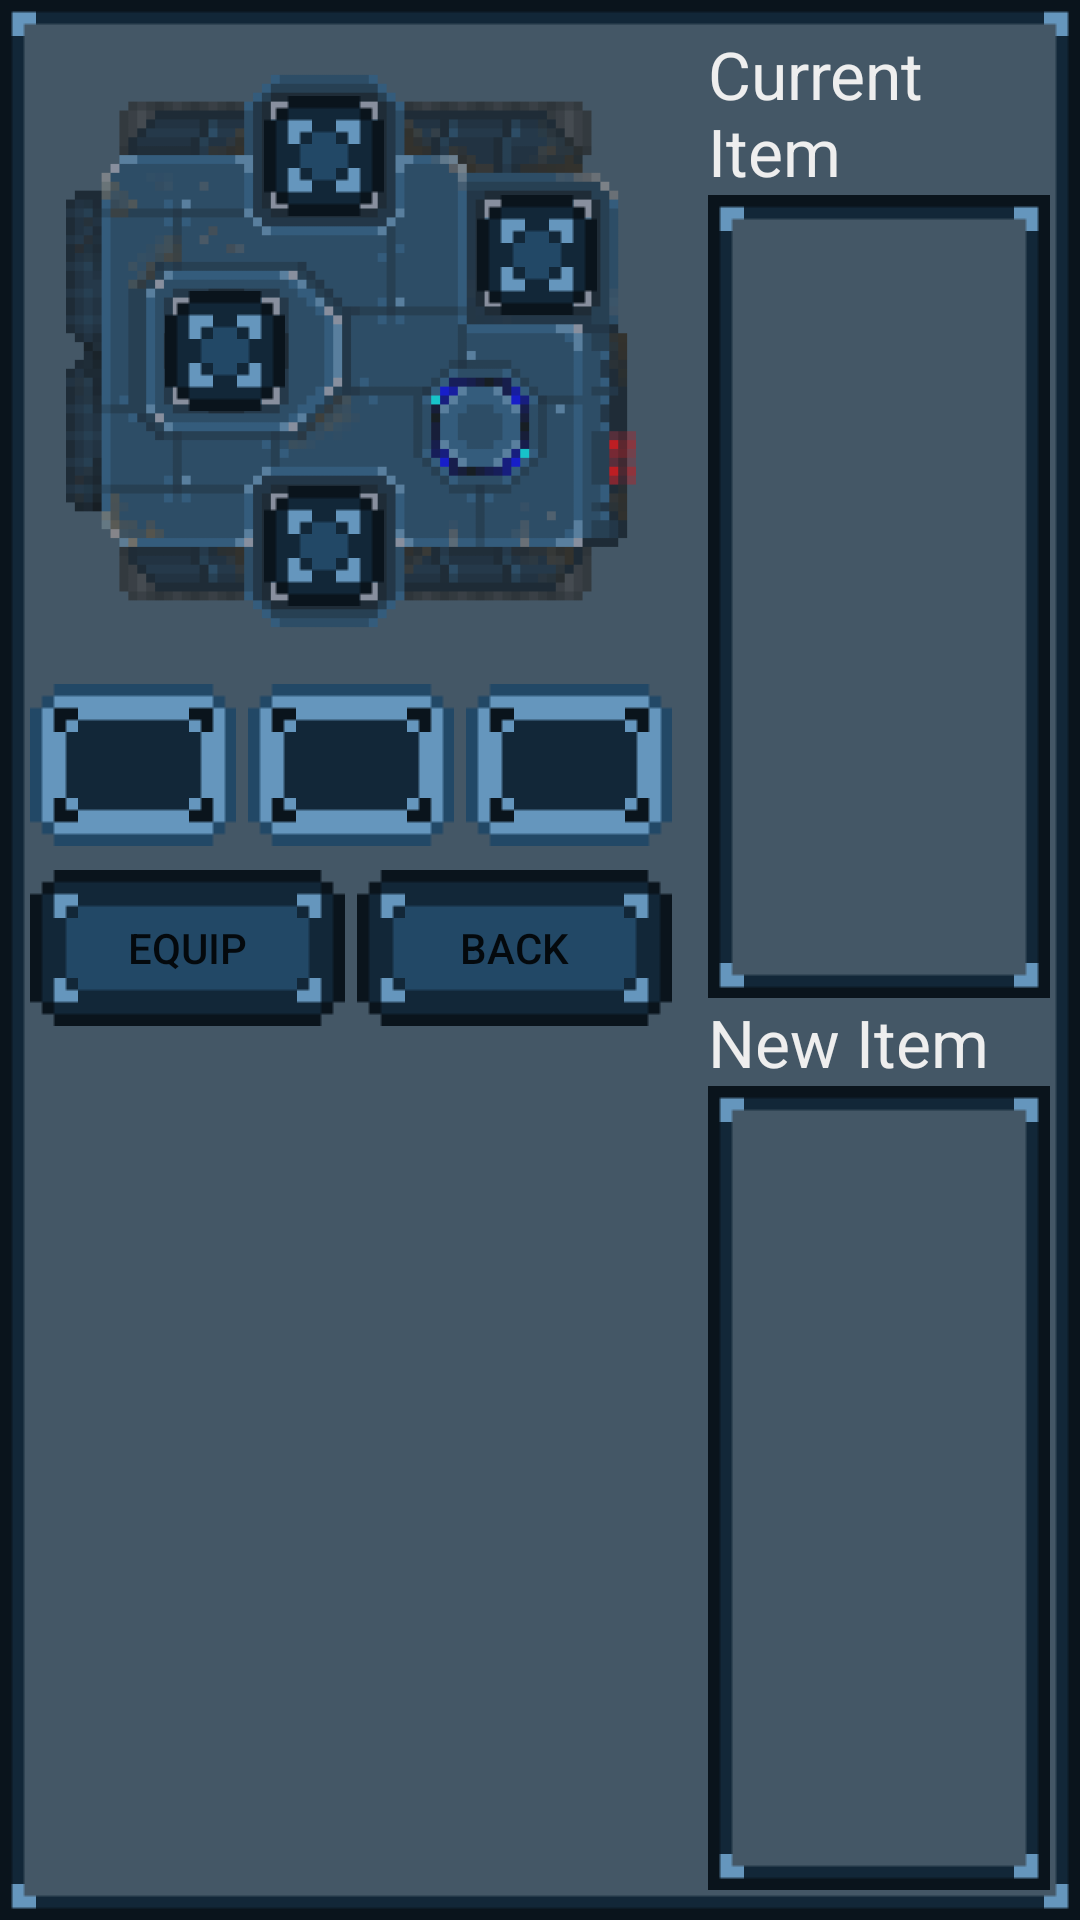

Write the Android layout XML for this screen, with the resource values it uses.
<!-- AndroidManifest.xml: application theme AppTheme -->
<!-- res/layout/fragment_slots.xml -->
<?xml version="1.0" encoding="utf-8"?>
<LinearLayout xmlns:android="http://schemas.android.com/apk/res/android"
              android:orientation="horizontal"
              android:layout_width="fill_parent"
              android:layout_height="fill_parent"
              android:background="@drawable/frame_retro_mk1"
              android:padding="10dp">

    <LinearLayout
        android:orientation="vertical"
        android:layout_width="wrap_content"
        android:layout_height="fill_parent"
        android:layout_marginRight="12dp">

        <include
            android:layout_width="wrap_content"
            android:layout_height="wrap_content"
            layout="@layout/slot_map_mk1"
            android:layout_margin="12dp"/>

        <LinearLayout
            android:layout_width="fill_parent"
            android:layout_height="fill_parent"
            android:orientation="vertical"
            android:layout_weight="1"
            >

            <GridLayout
                android:layout_width="fill_parent"
                android:layout_height="wrap_content"
                android:columnCount="3"
                android:rowCount="1"
                android:layout_gravity="center_horizontal"
                android:layout_marginTop="4dp">

                <Button
                    style="?android:attr/borderlessButtonStyle"
                    android:layout_width="@dimen/grid_btn_size"
                    android:layout_height="@dimen/grid_btn_size"
                    android:text=""
                    android:id="@+id/slotU1"
                    android:layout_row="0"
                    android:layout_column="0"
                    android:background="@drawable/btn_retro_upgrade_canv_mk1"
                    android:layout_columnWeight="0.3"
                    />

                <Button
                    style="?android:attr/borderlessButtonStyle"
                    android:layout_width="@dimen/grid_btn_size"
                    android:layout_height="@dimen/grid_btn_size"
                    android:text=""
                    android:id="@+id/slotU2"
                    android:layout_row="0"
                    android:layout_column="1"
                    android:background="@drawable/btn_retro_upgrade_canv_mk1"
                    android:layout_columnWeight="0.3"
                    android:layout_marginRight="4dp"
                    android:layout_marginLeft="4dp"/>

                <Button
                    style="?android:attr/borderlessButtonStyle"
                    android:layout_width="@dimen/grid_btn_size"
                    android:layout_height="@dimen/grid_btn_size"
                    android:text=""
                    android:id="@+id/slotU3"
                    android:layout_row="0"
                    android:layout_column="2"
                    android:background="@drawable/btn_retro_upgrade_canv_mk1"
                    android:layout_columnWeight="0.3"/>

            </GridLayout>

            <LinearLayout
                android:orientation="horizontal"
                android:layout_width="fill_parent"
                android:layout_height="wrap_content"
                android:layout_marginTop="8dp"
                android:baselineAligned="false"
                android:clickable="false">

                <Button
                    android:id="@+id/slotsBtn_1"
                    android:layout_width="0dp"
                    android:layout_height="wrap_content"
                    android:layout_gravity="center"
                    style="?android:attr/borderlessButtonStyle"
                    android:background="@drawable/btn_retro_mk1"
                    android:text="@string/equipToSlot_button"
                    android:layout_weight="0.5"
                    android:layout_marginRight="4dp"/>

                <Button
                    android:id="@+id/slotsBtn_2"
                    android:layout_width="0dp"
                    android:layout_height="wrap_content"
                    android:layout_gravity="center"
                    style="?android:attr/borderlessButtonStyle"
                    android:background="@drawable/btn_retro_mk1"
                    android:text="@string/backToInventory_button"
                    android:layout_weight="0.5"/>
            </LinearLayout>

        </LinearLayout>
    </LinearLayout>

    <LinearLayout
        android:layout_width="wrap_content"
        android:layout_height="fill_parent"
        android:orientation="vertical"
        android:layout_weight="1">

        <TextView
            android:layout_width="wrap_content"
            android:layout_height="wrap_content"
            android:textAppearance="?android:attr/textAppearanceLarge"
            android:text="Current Item"
            android:textColor="#EEE"
            />

        <LinearLayout
            android:layout_width="fill_parent"
            android:layout_height="0dip"
            android:background="@drawable/frame_retro_mk1"
            android:layout_weight="1">
            <TextView
                android:id="@+id/currentItemDesc"
                android:layout_width="fill_parent"
                android:layout_height="wrap_content"
                />
        </LinearLayout>

        <TextView
            android:layout_width="wrap_content"
            android:layout_height="wrap_content"
            android:textAppearance="?android:attr/textAppearanceLarge"
            android:text="New Item"
            android:textColor="#EEE"/>

        <LinearLayout
            android:layout_width="fill_parent"
            android:layout_height="0dip"
            android:background="@drawable/frame_retro_mk1"
            android:layout_weight="1">
            <TextView
                android:id="@+id/newItemDesc"
                android:layout_width="fill_parent"
                android:layout_height="wrap_content"
                />
        </LinearLayout>

    </LinearLayout>

</LinearLayout>
<!-- res/layout/slot_map_mk1.xml (included above) -->
<?xml version="1.0" encoding="utf-8"?>
<LinearLayout
    xmlns:android="http://schemas.android.com/apk/res/android"
    android:layout_width="wrap_content"
    android:layout_height="wrap_content"
    android:orientation="horizontal"
    >

    <RelativeLayout
        android:layout_width="wrap_content"
        android:layout_height="wrap_content"
        >

        <ImageView
            android:layout_width="190dp"
            android:layout_height="190dp"
            android:id="@+id/imageView"
            android:layout_alignParentTop="true"
            android:layout_alignParentStart="true"
            android:background="@drawable/sbmk1"
            android:alpha="0.65"/>

        <Button
            android:layout_width="40dp"
            android:layout_height="40dp"
            android:id="@+id/slotT1"
            android:paddingLeft="-8dp"
            android:paddingTop="-8dp"
            android:background="@drawable/btn_retro_fill_mk1"
            android:layout_alignTop="@+id/imageView"
            android:layout_marginLeft="66dp"
            android:layout_marginTop="10dp"/>

        <Button
            android:layout_width="40dp"
            android:layout_height="40dp"
            android:id="@+id/slotT2"
            android:paddingLeft="-8dp"
            android:paddingTop="-8dp"
            android:background="@drawable/btn_retro_fill_mk1"
            android:layout_alignTop="@+id/imageView"
            android:layout_marginLeft="66dp"
            android:layout_marginTop="140dp"/>

        <Button
            android:layout_width="40dp"
            android:layout_height="40dp"
            android:id="@+id/slotT3"
            android:paddingLeft="-8dp"
            android:paddingTop="-8dp"
            android:background="@drawable/btn_retro_fill_mk1"
            android:layout_alignTop="@+id/imageView"
            android:layout_marginTop="75dp"
            android:layout_marginLeft="33dp"/>

        <Button
            android:layout_width="40dp"
            android:layout_height="40dp"
            android:id="@+id/slotT4"
            android:paddingLeft="-8dp"
            android:paddingTop="-8dp"
            android:background="@drawable/btn_retro_fill_mk1"
            android:layout_alignTop="@+id/imageView"
            android:layout_marginTop="43dp"
            android:layout_marginLeft="137dp"/>

    </RelativeLayout>
</LinearLayout>
<!-- resources referenced by this layout -->
<resources>
  <dimen name="grid_btn_size">54dp</dimen>
  <!-- drawable btn_retro_upgrade_canv_mk1 (drawable) -->
  <?xml version="1.0" encoding="utf-8"?>
  <selector xmlns:android="http://schemas.android.com/apk/res/android">
  
      <item
          android:state_pressed="true"
          android:state_enabled="true"
          android:drawable="@drawable/btn_retro_upgrade_act" />
      <item
          android:state_focused="true"
          android:state_enabled="true"
          android:drawable="@drawable/btn_retro_upgrade_act" />
      <item
          android:state_enabled="true"
          android:drawable="@drawable/btn_retro_upgrade_mk1" />
  </selector>
  <!-- drawable sbmk1: png bitmap (drawable, 10301 bytes) -->
  <string name="backToInventory_button">Back</string>
  <string name="equipToSlot_button">Equip</string>
  <style name="AppTheme" parent="@style/Theme.AppCompat.Light">
          <item name="windowNoTitle">true</item>
          <item name="windowActionBar">false</item>
          <item name="android:windowFullscreen">true</item>
          <item name="android:windowContentOverlay">@null</item>
      </style>
</resources>
